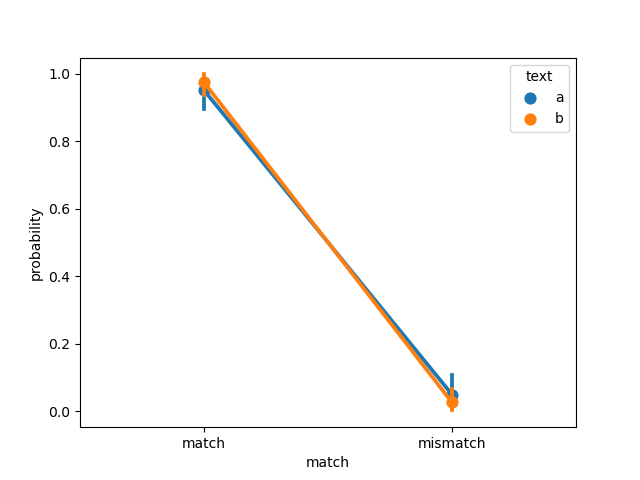

The table this chart was drawn from, first rows:
, text, match, probability, model, dataset
0, a, match, 0.9998, ViT-B-32, natural
1, a, match, 0.9999, ViT-B-32, natural
2, a, match, 1.0, ViT-B-32, natural
3, a, match, 0.9995, ViT-B-32, natural
4, a, match, 0.9999, ViT-B-32, natural
5, a, match, 0.8298, ViT-B-32, natural
6, a, match, 0.9998, ViT-B-32, natural
7, a, match, 1, ViT-B-32, natural
8, a, match, 1, ViT-B-32, natural
9, a, match, 1, ViT-B-32, natural
10, a, match, 1, ViT-B-32, natural
11, a, match, 0.9999, ViT-B-32, natural
12, a, match, 1, ViT-B-32, natural
13, a, match, 1, ViT-B-32, natural
14, a, match, 0.0778, ViT-B-32, natural
15, a, match, 0.9958, ViT-B-32, natural
16, a, match, 1, ViT-B-32, natural
17, a, match, 1, ViT-B-32, natural
18, a, match, 0.9931, ViT-B-32, natural
19, a, match, 1, ViT-B-32, natural
20, a, match, 0.5468, ViT-B-32, natural
21, a, match, 0.9998, ViT-B-32, natural
22, a, match, 1, ViT-B-32, natural
23, a, match, 1.0, ViT-B-32, natural
24, a, match, 1, ViT-B-32, natural
25, a, match, 1, ViT-B-32, natural
26, a, match, 0.9982, ViT-B-32, natural
27, a, match, 1, ViT-B-32, natural
28, a, match, 0.995, ViT-B-32, natural
29, a, match, 0.9999, ViT-B-32, natural
30, a, match, 1, ViT-B-32, natural
31, a, match, 0.9994, ViT-B-32, natural
32, a, match, 0.9997, ViT-B-32, natural
33, a, match, 1, ViT-B-32, natural
34, a, match, 1, ViT-B-32, natural
35, a, match, 0.9991, ViT-B-32, natural
36, a, match, 0.9995, ViT-B-32, natural
37, a, match, 1, ViT-B-32, natural
38, a, match, 1, ViT-B-32, natural
39, a, match, 0.9956, ViT-B-32, natural
40, a, match, 1, ViT-B-32, natural
41, a, match, 0.9998, ViT-B-32, natural
42, a, match, 0.9999, ViT-B-32, natural
43, a, match, 1, ViT-B-32, natural
44, a, match, 0.01448, ViT-B-32, natural
45, a, match, 1, ViT-B-32, natural
46, a, match, 1, ViT-B-32, natural
47, a, match, 0.9995, ViT-B-32, natural
48, a, match, 0.9043, ViT-B-32, natural
49, a, match, 1, ViT-B-32, natural
50, a, match, 1, ViT-B-32, natural
51, a, match, 0.9983, ViT-B-32, natural
52, a, match, 1, ViT-B-32, natural
53, a, match, 0.9999, ViT-B-32, natural
54, a, mismatch, 0.0002065, ViT-B-32, natural
55, a, mismatch, 5.133351805852726e-05, ViT-B-32, natural
56, a, mismatch, 4.965471589457593e-08, ViT-B-32, natural
57, a, mismatch, 0.0005197, ViT-B-32, natural
58, a, mismatch, 8.131280628731474e-05, ViT-B-32, natural
59, a, mismatch, 0.1702, ViT-B-32, natural
... 156 more rows
